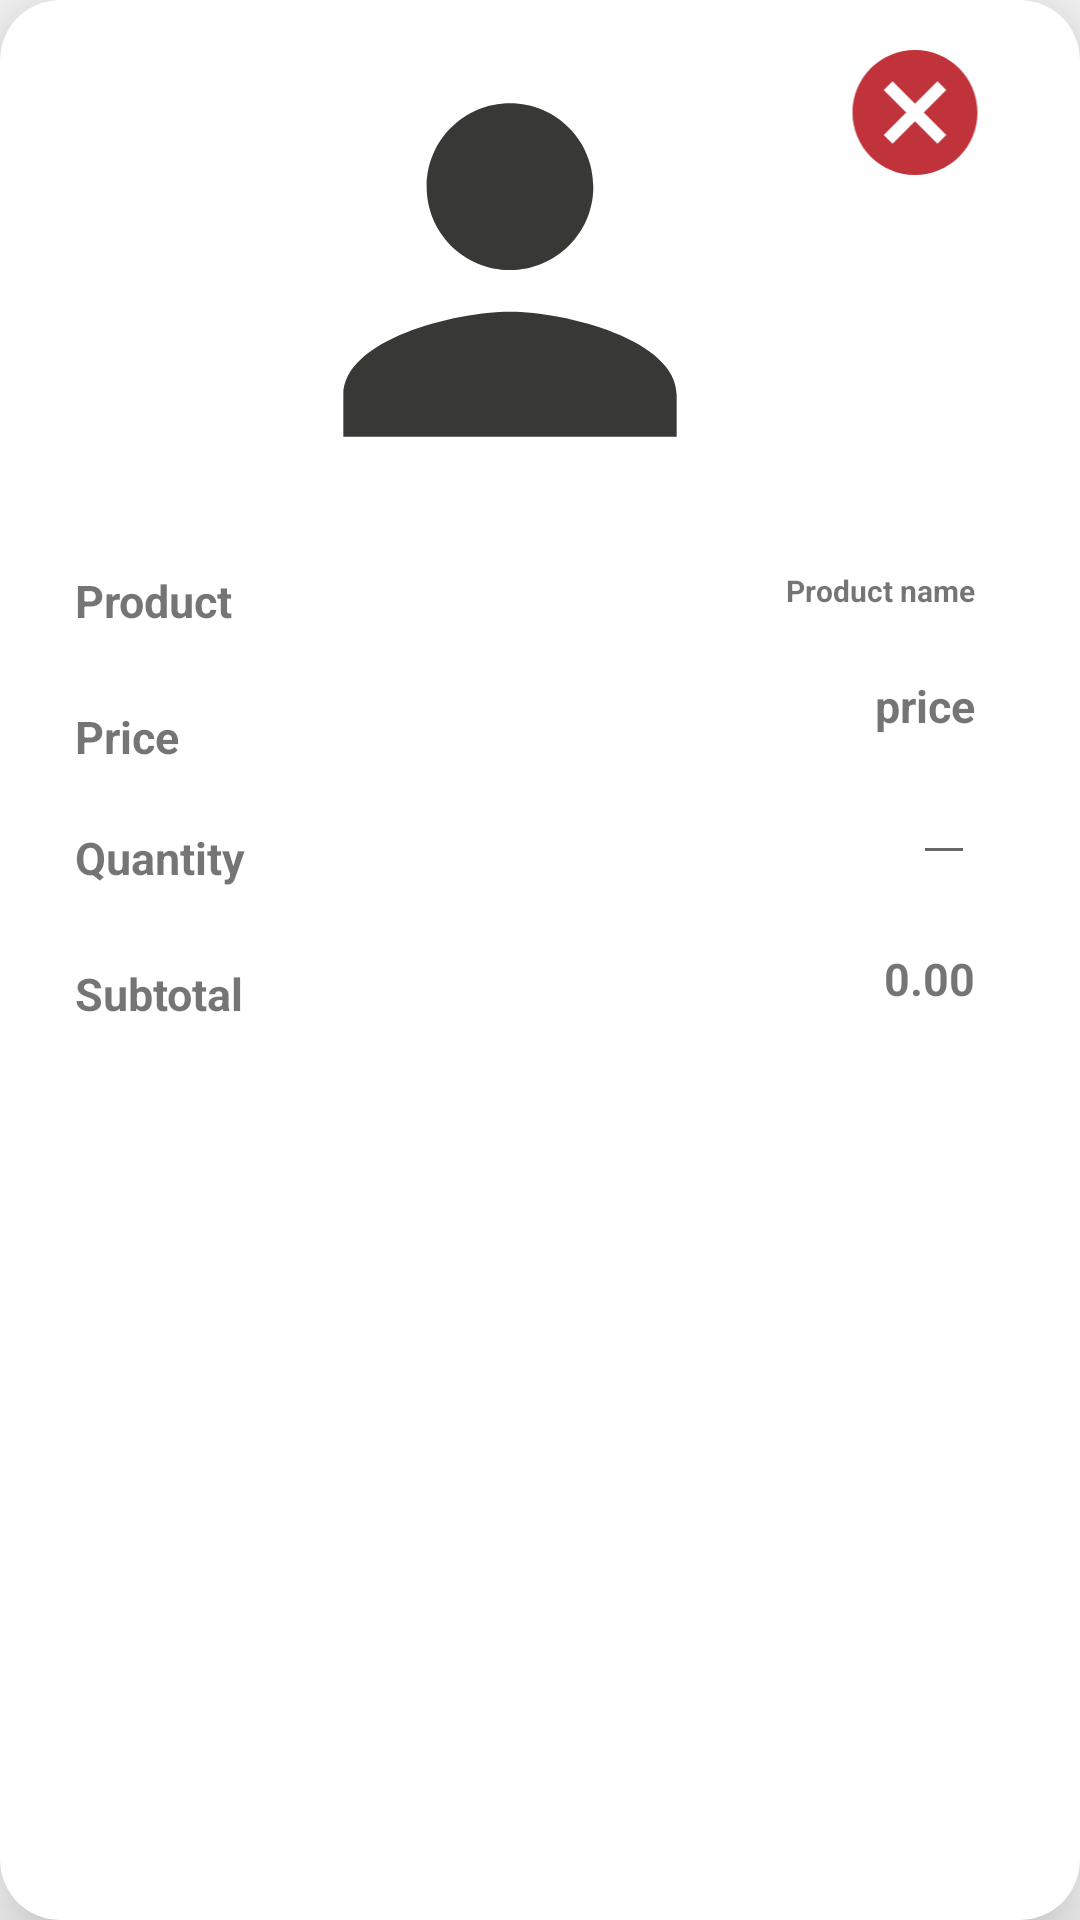

Write the Android layout XML for this screen, with the resource values it uses.
<!-- AndroidManifest.xml: application theme Theme.AppCompat.Light.DarkActionBar -->
<!-- res/layout/cartadapterlayout.xml -->
<?xml version="1.0" encoding="utf-8"?>
<androidx.cardview.widget.CardView xmlns:android="http://schemas.android.com/apk/res/android"
    android:layout_width="match_parent"
    android:layout_height="wrap_content"
    xmlns:app="http://schemas.android.com/apk/res-auto"
    android:padding="20dp"
    android:id="@+id/cartparent"
    app:cardElevation="20dp"
    app:cardCornerRadius="20dp"
    android:layout_margin="3dp">
    <RelativeLayout
        android:padding="15dp"
        android:layout_width="match_parent"
        android:layout_height="match_parent">


        <ImageView
            android:id="@+id/proceedimg"
            android:layout_width="250dp"
            android:layout_height="150dp"
           android:layout_marginLeft="30dp"
            android:src="@drawable/ic_person"/>
        <TextView
            android:layout_marginTop="25dp"
            android:layout_marginLeft="10dp"
            android:id="@+id/producttname"
            android:text="Product"
            android:textSize="15sp"
            android:textStyle="bold"
            android:layout_below="@id/proceedimg"
            android:layout_width="wrap_content"
            android:layout_height="wrap_content"/>
        <TextView
            android:id="@+id/setproductname"
            android:layout_width="220dp"
            android:layout_height="25dp"
            android:textSize="10dp"
            android:textDirection="rtl"
            android:text="Product name"
            android:textStyle="bold"
            android:layout_marginTop="25dp"
            android:layout_below="@id/proceedimg"
         android:layout_marginRight="20dp"
            android:layout_alignParentRight="true"/>

        <TextView
            android:id="@+id/subtotalttxtcartview"
            android:layout_width="wrap_content"
            android:layout_height="wrap_content"
            android:layout_below="@id/editqtttxtcartview"
            android:layout_marginLeft="10dp"
            android:layout_marginTop="25dp"
            android:text="Subtotal"
            android:textSize="15sp"
            android:textStyle="bold" />

        <TextView
            android:layout_marginRight="20dp"
            android:id="@+id/setsubtotalcartview"
            android:layout_marginTop="20dp"
            android:layout_width="wrap_content"
            android:layout_height="wrap_content"
            android:layout_alignParentRight="true"
            android:textSize="15sp"
            android:text="0.00"

             android:textStyle="bold"
            android:layout_below="@id/editqtttxtcartview"/>
        <TextView
            android:layout_marginRight="20dp"
            android:id="@+id/editqtttxtcartview"
            android:layout_marginTop="20dp"
            android:layout_width="wrap_content"
            android:layout_height="wrap_content"
           android:layout_marginLeft="10dp"
            android:textSize="15sp"
            android:text="Quantity"
            android:textStyle="bold"
            android:layout_below="@id/pricetxtcartview"/>
        <EditText
            android:layout_marginTop="5dp"
            android:layout_width="wrap_content"
            android:layout_height="wrap_content"
            android:id="@+id/setqqtcartview"
            android:layout_alignParentRight="true"
            android:editable="false"
            android:layout_marginRight="20dp"
            android:layout_below="@id/setpricecartview"/>
        <EditText
            android:layout_marginTop="5dp"
            android:layout_width="wrap_content"
            android:layout_height="wrap_content"
            android:id="@+id/editqqtcartview"
            android:layout_alignParentRight="true"
            android:editable="true"
            android:visibility="invisible"
            android:layout_marginRight="45dp"

            android:layout_below="@id/setpricecartview"/>
        <TextView
            android:id="@+id/pricetxtcartview"
            android:layout_width="wrap_content"
            android:layout_height="wrap_content"
            android:layout_below="@id/producttname"
            android:text="Price"
            android:textSize="15dp"
            android:textStyle="bold"
            android:layout_marginLeft="10dp"
            android:layout_marginTop="25dp"/>
        <TextView
            android:id="@+id/setpricecartview"
            android:layout_width="wrap_content"
            android:layout_height="wrap_content"
            android:text="price"
            android:textSize="15sp"
            android:textStyle="bold"
            android:layout_marginTop="10dp"
            android:layout_marginRight="20dp"
            android:layout_alignParentRight="true"
            android:layout_below="@id/setproductname"/>
        <ImageView
            android:id="@+id/cancelimg"
            android:layout_width="60dp"
            android:layout_height="45dp"
            android:layout_alignParentRight="true"
            android:layout_marginRight="10dp"
            android:src="@drawable/ic_cancel"
            />




    </RelativeLayout>

</androidx.cardview.widget.CardView>
<!-- resources referenced by this layout -->
<resources>
  <!-- drawable ic_cancel (drawable-anydpi) -->
  <vector xmlns:android="http://schemas.android.com/apk/res/android"
      android:width="24dp"
      android:height="24dp"
      android:viewportWidth="21.6"
      android:viewportHeight="21.6"
      android:tint="#B0000A"
      android:alpha="0.8">
    <group android:translateX="-1.2"
        android:translateY="-1.2">
        <path
            android:fillColor="#FF000000"
            android:pathData="M12,2C6.47,2 2,6.47 2,12s4.47,10 10,10 10,-4.47 10,-10S17.53,2 12,2zM17,15.59L15.59,17 12,13.41 8.41,17 7,15.59 10.59,12 7,8.41 8.41,7 12,10.59 15.59,7 17,8.41 13.41,12 17,15.59z"/>
    </group>
  </vector>
  <!-- drawable ic_person (drawable-anydpi) -->
  <vector xmlns:android="http://schemas.android.com/apk/res/android"
      android:width="24dp"
      android:height="24dp"
      android:viewportWidth="21.6"
      android:viewportHeight="21.6"
      android:tint="#060602"
      android:alpha="0.8">
    <group android:translateX="-1.2"
        android:translateY="-1.2">
        <path
            android:fillColor="#FF000000"
            android:pathData="M12,12c2.21,0 4,-1.79 4,-4s-1.79,-4 -4,-4 -4,1.79 -4,4 1.79,4 4,4zM12,14c-2.67,0 -8,1.34 -8,4v2h16v-2c0,-2.66 -5.33,-4 -8,-4z"/>
    </group>
  </vector>
</resources>
